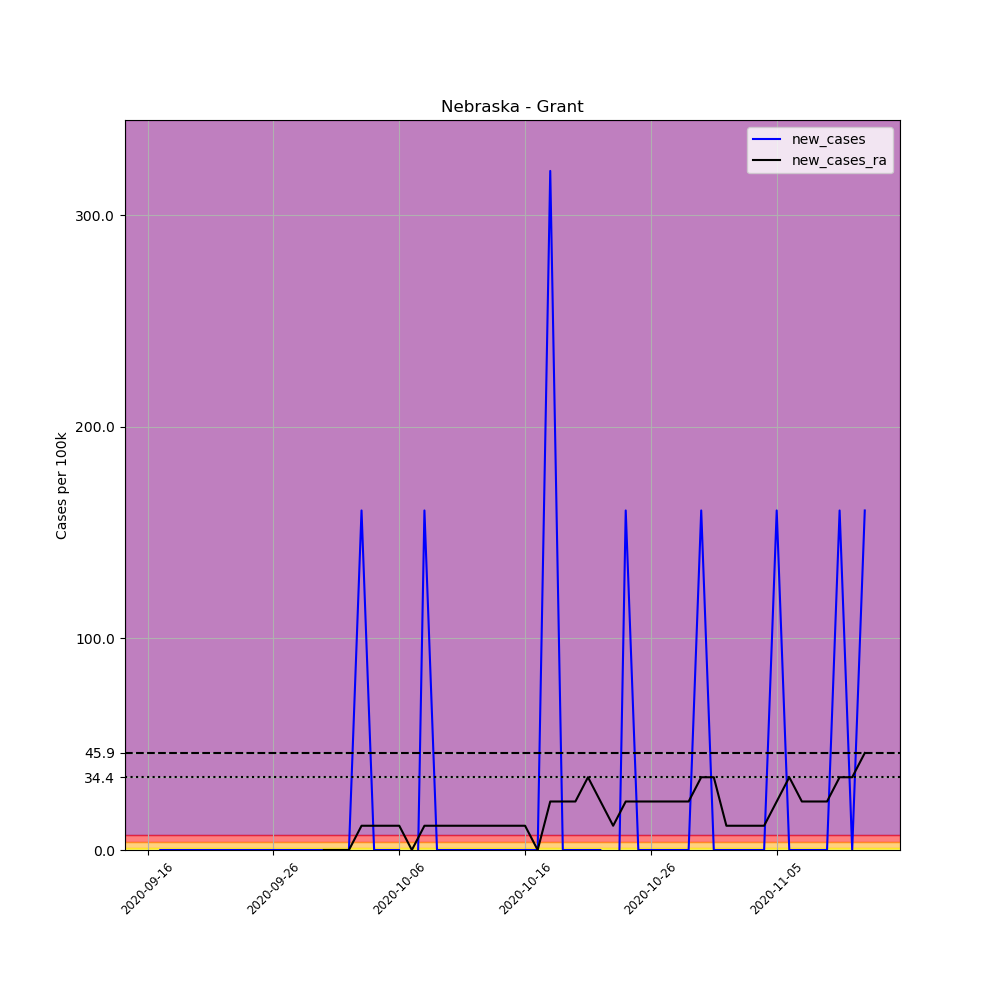

The table this chart was drawn from, first rows:
, date, county, state, fips, cases, deaths, COUNTY, STNAME, CTYNAME, POPESTIMATE2019, per_100k, new_cases, new_cases_ra
702338, 2020-09-16, Grant, Nebraska, 31075, 1, 0, 75, Nebraska, Grant, 623, 160.5, , 
702339, 2020-09-17, Grant, Nebraska, 31075, 1, 0, 75, Nebraska, Grant, 623, 160.5, 0.0, 
702340, 2020-09-18, Grant, Nebraska, 31075, 1, 0, 75, Nebraska, Grant, 623, 160.5, 0.0, 
702341, 2020-09-19, Grant, Nebraska, 31075, 1, 0, 75, Nebraska, Grant, 623, 160.5, 0.0, 
702342, 2020-09-20, Grant, Nebraska, 31075, 1, 0, 75, Nebraska, Grant, 623, 160.5, 0.0, 
702343, 2020-09-21, Grant, Nebraska, 31075, 1, 0, 75, Nebraska, Grant, 623, 160.5, 0.0, 
702344, 2020-09-22, Grant, Nebraska, 31075, 1, 0, 75, Nebraska, Grant, 623, 160.5, 0.0, 
702345, 2020-09-23, Grant, Nebraska, 31075, 1, 0, 75, Nebraska, Grant, 623, 160.5, 0.0, 
702346, 2020-09-24, Grant, Nebraska, 31075, 1, 0, 75, Nebraska, Grant, 623, 160.5, 0.0, 
702347, 2020-09-25, Grant, Nebraska, 31075, 1, 0, 75, Nebraska, Grant, 623, 160.5, 0.0, 
702348, 2020-09-26, Grant, Nebraska, 31075, 1, 0, 75, Nebraska, Grant, 623, 160.5, 0.0, 
702349, 2020-09-27, Grant, Nebraska, 31075, 1, 0, 75, Nebraska, Grant, 623, 160.5, 0.0, 
702350, 2020-09-28, Grant, Nebraska, 31075, 1, 0, 75, Nebraska, Grant, 623, 160.5, 0.0, 
702351, 2020-09-29, Grant, Nebraska, 31075, 1, 0, 75, Nebraska, Grant, 623, 160.5, 0.0, 
702352, 2020-09-30, Grant, Nebraska, 31075, 1, 0, 75, Nebraska, Grant, 623, 160.5, 0.0, 0.0
702353, 2020-10-01, Grant, Nebraska, 31075, 1, 0, 75, Nebraska, Grant, 623, 160.5, 0.0, 0.0
702354, 2020-10-02, Grant, Nebraska, 31075, 1, 0, 75, Nebraska, Grant, 623, 160.5, 0.0, 0.0
702355, 2020-10-03, Grant, Nebraska, 31075, 2, 0, 75, Nebraska, Grant, 623, 321, 160.5, 11.47
702356, 2020-10-04, Grant, Nebraska, 31075, 2, 0, 75, Nebraska, Grant, 623, 321, 0.0, 11.47
702357, 2020-10-05, Grant, Nebraska, 31075, 2, 0, 75, Nebraska, Grant, 623, 321, 0.0, 11.47
702358, 2020-10-06, Grant, Nebraska, 31075, 2, 0, 75, Nebraska, Grant, 623, 321, 0.0, 11.47
702359, 2020-10-07, Grant, Nebraska, 31075, 1, 0, 75, Nebraska, Grant, 623, 160.5, -160.5, 0.0
702360, 2020-10-08, Grant, Nebraska, 31075, 2, 0, 75, Nebraska, Grant, 623, 321, 160.5, 11.47
702361, 2020-10-09, Grant, Nebraska, 31075, 2, 0, 75, Nebraska, Grant, 623, 321, 0.0, 11.47
702362, 2020-10-10, Grant, Nebraska, 31075, 2, 0, 75, Nebraska, Grant, 623, 321, 0.0, 11.47
702363, 2020-10-11, Grant, Nebraska, 31075, 2, 0, 75, Nebraska, Grant, 623, 321, 0.0, 11.47
702364, 2020-10-12, Grant, Nebraska, 31075, 2, 0, 75, Nebraska, Grant, 623, 321, 0.0, 11.47
702365, 2020-10-13, Grant, Nebraska, 31075, 2, 0, 75, Nebraska, Grant, 623, 321, 0.0, 11.47
702366, 2020-10-14, Grant, Nebraska, 31075, 2, 0, 75, Nebraska, Grant, 623, 321, 0.0, 11.47
702367, 2020-10-15, Grant, Nebraska, 31075, 2, 0, 75, Nebraska, Grant, 623, 321, 0.0, 11.47
702368, 2020-10-16, Grant, Nebraska, 31075, 2, 0, 75, Nebraska, Grant, 623, 321, 0.0, 11.47
702369, 2020-10-17, Grant, Nebraska, 31075, 2, 0, 75, Nebraska, Grant, 623, 321, 0.0, 0.0
702370, 2020-10-18, Grant, Nebraska, 31075, 4, 0, 75, Nebraska, Grant, 623, 642.1, 321, 22.93
702371, 2020-10-19, Grant, Nebraska, 31075, 4, 0, 75, Nebraska, Grant, 623, 642.1, 0.0, 22.93
702372, 2020-10-20, Grant, Nebraska, 31075, 4, 0, 75, Nebraska, Grant, 623, 642.1, 0.0, 22.93
702373, 2020-10-21, Grant, Nebraska, 31075, 4, 0, 75, Nebraska, Grant, 623, 642.1, 0.0, 34.4
702374, 2020-10-22, Grant, Nebraska, 31075, 4, 0, 75, Nebraska, Grant, 623, 642.1, 0.0, 22.93
702375, 2020-10-23, Grant, Nebraska, 31075, 3, 0, 75, Nebraska, Grant, 623, 481.5, -160.5, 11.47
702376, 2020-10-24, Grant, Nebraska, 31075, 4, 0, 75, Nebraska, Grant, 623, 642.1, 160.5, 22.93
702377, 2020-10-25, Grant, Nebraska, 31075, 4, 0, 75, Nebraska, Grant, 623, 642.1, 0.0, 22.93
702378, 2020-10-26, Grant, Nebraska, 31075, 4, 0, 75, Nebraska, Grant, 623, 642.1, 0.0, 22.93
702379, 2020-10-27, Grant, Nebraska, 31075, 4, 0, 75, Nebraska, Grant, 623, 642.1, 0.0, 22.93
702380, 2020-10-28, Grant, Nebraska, 31075, 4, 0, 75, Nebraska, Grant, 623, 642.1, 0.0, 22.93
702381, 2020-10-29, Grant, Nebraska, 31075, 4, 0, 75, Nebraska, Grant, 623, 642.1, 0.0, 22.93
702382, 2020-10-30, Grant, Nebraska, 31075, 5, 0, 75, Nebraska, Grant, 623, 802.6, 160.5, 34.4
702383, 2020-10-31, Grant, Nebraska, 31075, 5, 0, 75, Nebraska, Grant, 623, 802.6, 0.0, 34.4
702384, 2020-11-01, Grant, Nebraska, 31075, 5, 0, 75, Nebraska, Grant, 623, 802.6, 0.0, 11.47
702385, 2020-11-02, Grant, Nebraska, 31075, 5, 0, 75, Nebraska, Grant, 623, 802.6, 0.0, 11.47
702386, 2020-11-03, Grant, Nebraska, 31075, 5, 0, 75, Nebraska, Grant, 623, 802.6, 0.0, 11.47
702387, 2020-11-04, Grant, Nebraska, 31075, 5, 0, 75, Nebraska, Grant, 623, 802.6, 0.0, 11.47
702388, 2020-11-05, Grant, Nebraska, 31075, 6, 0, 75, Nebraska, Grant, 623, 963.1, 160.5, 22.93
702389, 2020-11-06, Grant, Nebraska, 31075, 6, 0, 75, Nebraska, Grant, 623, 963.1, 0.0, 34.4
702390, 2020-11-07, Grant, Nebraska, 31075, 6, 0, 75, Nebraska, Grant, 623, 963.1, 0.0, 22.93
702391, 2020-11-08, Grant, Nebraska, 31075, 6, 0, 75, Nebraska, Grant, 623, 963.1, 0.0, 22.93
702392, 2020-11-09, Grant, Nebraska, 31075, 6, 0, 75, Nebraska, Grant, 623, 963.1, 0.0, 22.93
702393, 2020-11-10, Grant, Nebraska, 31075, 7, 0, 75, Nebraska, Grant, 623, 1124, 160.5, 34.4
702394, 2020-11-11, Grant, Nebraska, 31075, 7, 0, 75, Nebraska, Grant, 623, 1124, 0.0, 34.4
702395, 2020-11-12, Grant, Nebraska, 31075, 8, 1, 75, Nebraska, Grant, 623, 1284, 160.5, 45.86
